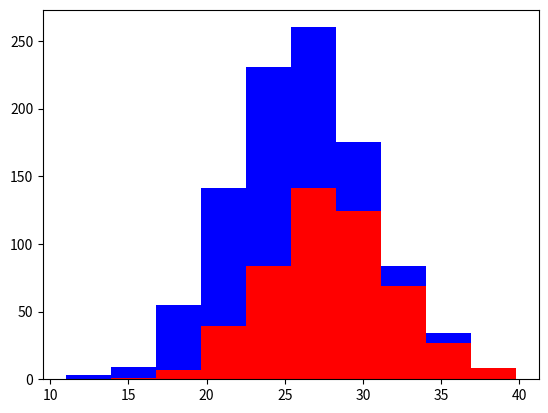

The script that saved this image:
import numpy as np
import matplotlib.pyplot as plt

greyhounds = 500
labs = 500

grey_height = 28 + 4 *np.random.randn(greyhounds)
lab_height = 24 + 4 *np.random.randn(labs)

plt.hist([grey_height, lab_height], stacked=True, color =['r','b'])
plt.show()

#avoid redundant features to avoid double counting
#simpler relationships are easier to learn
#infromative, independant and simple
